Dataset: skin_gate_3class (GitHub, YASHU-B/final-year-project). Classes: lesion skin, non skin, normal skin.

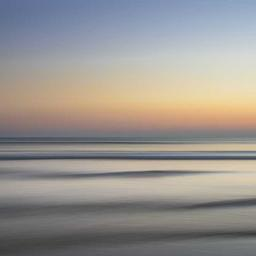
Label: non skin

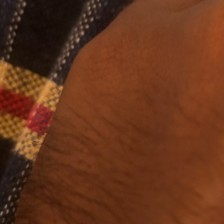
Label: normal skin

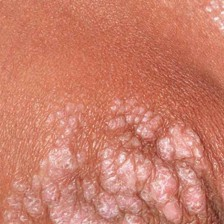
Label: lesion skin

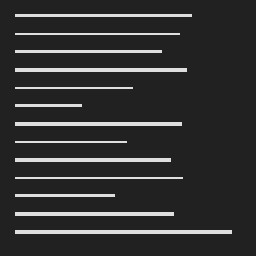
Label: non skin

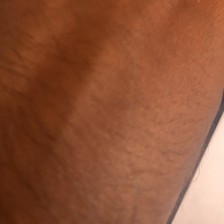
Label: normal skin

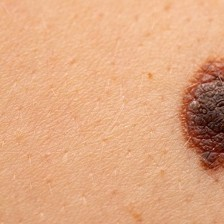
Label: lesion skin
